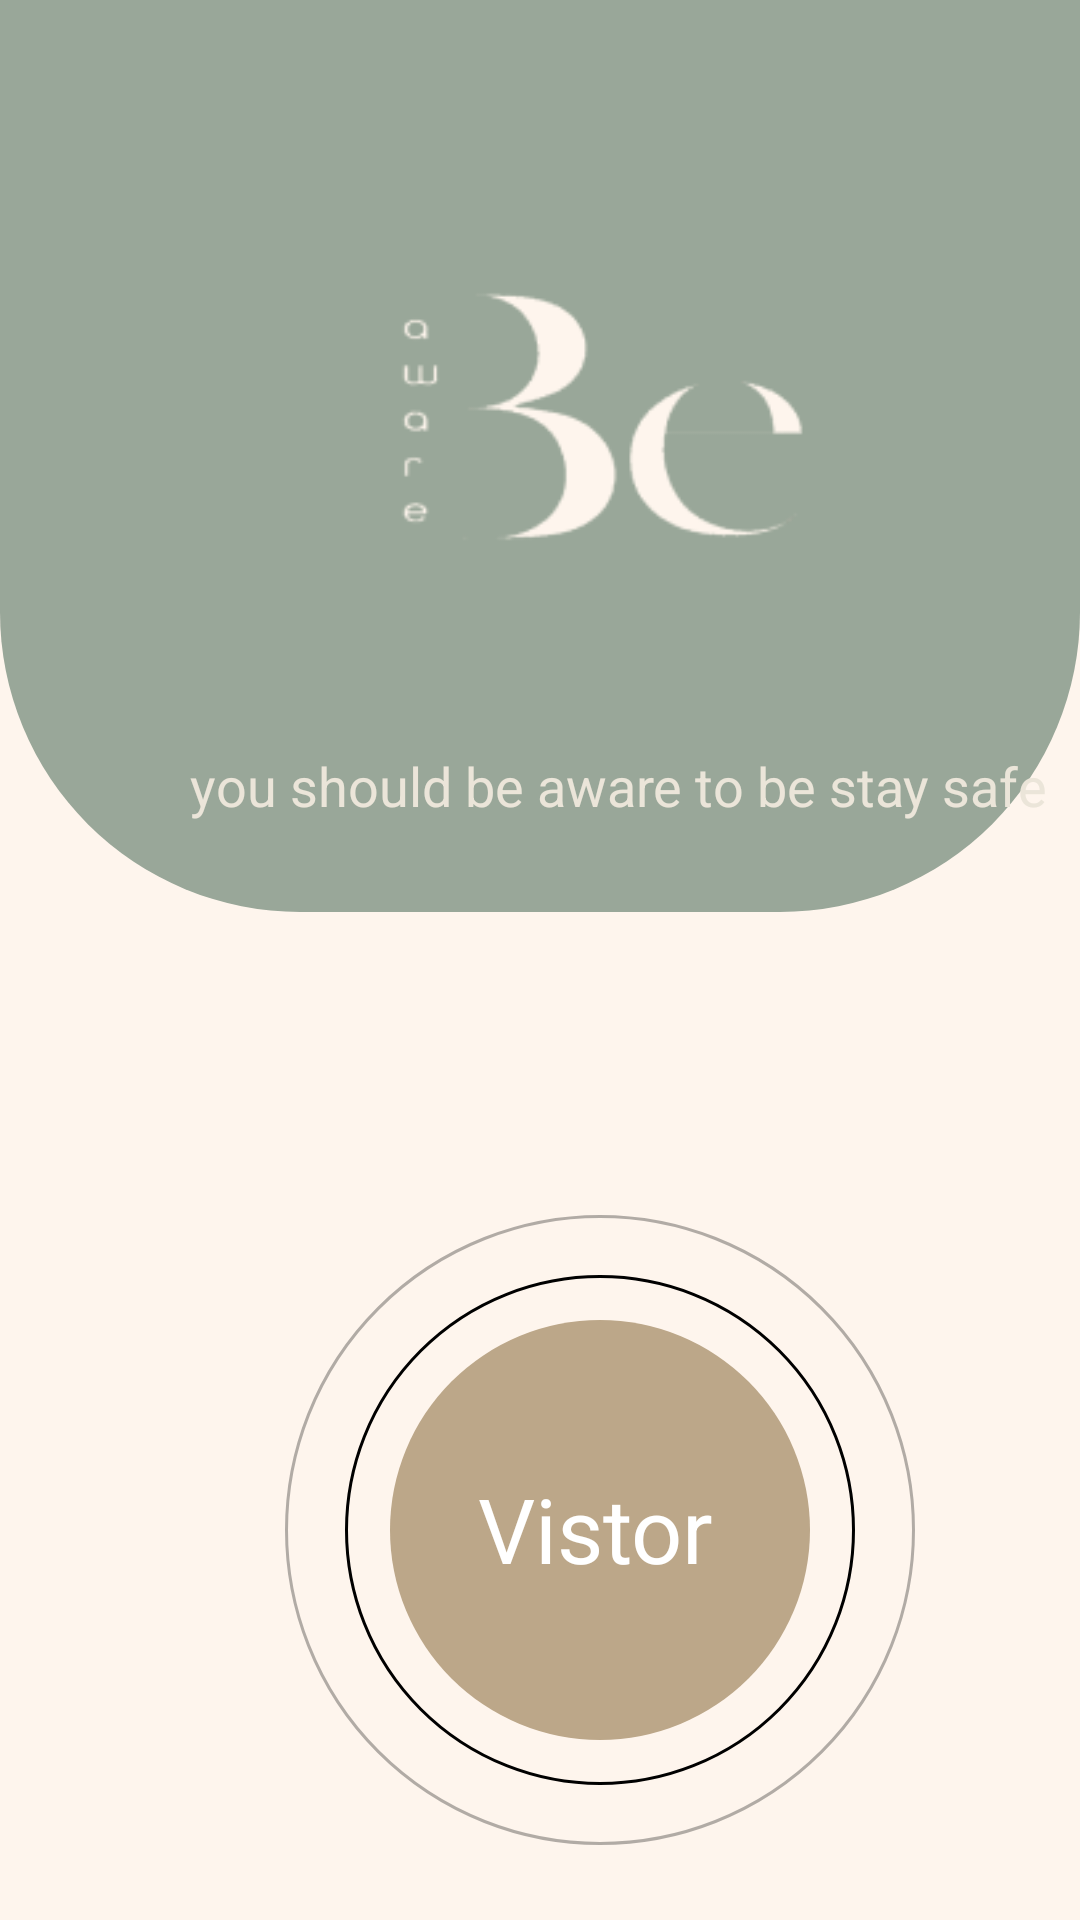

Here is an Android app screen rendered from its layout file. Give the layout XML and the strings, colors and styles it references.
<!-- AndroidManifest.xml: application theme AppTheme -->
<!-- res/layout/activity_welcome.xml -->
<RelativeLayout
			xmlns:android="http://schemas.android.com/apk/res/android" xmlns:tools="http://schemas.android.com/tools"

			android:layout_width="match_parent"
			android:layout_height="match_parent"
			tools:context="com.example.beaware.welcome_activity">

			<RelativeLayout
				android:layout_width="match_parent"
				android:layout_height="match_parent"
				android:background="@color/mainColor"
				>


				<TextView android:id="@+id/tvSecurity"

					android:layout_gravity="center_horizontal|center"
					android:gravity="center"
					android:textSize="18sp"
					android:textColor="@color/allowed_to_enter_ek1_color"
					android:layout_marginLeft="12dp"
					android:layout_marginTop="653dp"
					android:layout_width="113dp"
					android:layout_height="51dp"
					android:text="@string/_security__string"
					 />

				<TextView
					android:id="@+id/tvAdmin"

					android:layout_width="115dp"
					android:layout_height="51dp"
					android:layout_gravity="center_horizontal|center"
					android:layout_marginLeft="292dp"
					android:layout_marginTop="653dp"
					android:gravity="center"
					android:text="@string/_admin__string"
					android:textColor="@color/allowed_to_enter_ek1_color"
					android:textSize="18sp" />


				<RelativeLayout
                    android:layout_width="wrap_content"
					android:layout_height="wrap_content"
					android:layout_marginStart="75dp"
					android:layout_marginTop="380dp"
					android:padding="10dp">

					<View

						android:layout_width="210dp"
						android:layout_height="210dp"
						android:layout_marginStart="10dp"
						android:layout_marginTop="15dp"
						android:alpha="0.3"
						android:background="@drawable/ellipse_23_shape" />

					<View
                        android:layout_width="170dp"
						android:layout_height="170dp"
						android:layout_marginStart="30dp"
						android:layout_marginTop="35dp"
						android:alpha="1"
						android:background="@drawable/ellipse_23_shape" />

					<View
                        android:layout_width="140dp"
						android:layout_height="140dp"
						android:layout_marginStart="45dp"
						android:layout_marginTop="50dp"
						android:background="@drawable/buttonbackground" />

					<TextView
						android:id="@+id/tvVistor"

						android:layout_width="157dp"
						android:layout_height="59dp"
						android:layout_gravity="center_horizontal|center"
						android:layout_marginLeft="35dp"
						android:layout_marginTop="90dp"
						android:gravity="center"

						android:text="@string/vistor_string"
						android:textColor="@color/setting_color"
						android:textSize="30sp" />

				</RelativeLayout>


				<RelativeLayout
                    android:layout_marginTop="0dp"

					android:layout_width="wrap_content"
					android:layout_height="wrap_content"
					>

					<View
                        android:layout_width="match_parent"
						android:layout_height="304dp"
						android:layout_marginStart="0dp"
						android:layout_marginTop="0dp"
						android:background="@drawable/mask" />

				</RelativeLayout>

				<ImageView
                    android:src="@drawable/photo_2021_11_12_00_03_23_3_1"
					android:contentDescription="photo_2021_11_12_00_03_23_3_1"
					 android:layout_marginStart="29dp"
					android:layout_marginTop="0dp"
					android:layout_width="375dp"
					android:layout_height="314dp" />

				<TextView

                    android:layout_gravity="center_horizontal|center"
					android:gravity="center"
					android:textSize="18sp"
					android:textColor="@color/_bg__activity_sing_in_1_ek2_color"
					android:layout_marginLeft="52dp"
					android:layout_marginTop="229dp"
					android:layout_width="313dp"
					android:layout_height="66dp"
					android:text="@string/you_should_be_aware_to_be_stay_safe__string"
					 />

			</RelativeLayout>






		</RelativeLayout>
<!-- resources referenced by this layout -->
<resources>
  <color name="_bg__activity_sing_in_1_ek2_color">#EBE5D9</color>
  <color name="allowed_to_enter_ek1_color">#3E5240</color>
  <color name="mainColor">#FEF5ED</color>
  <color name="setting_color">#FFFFFF</color>
  <!-- drawable buttonbackground (drawable-nodpi) -->
  <?xml version="1.0" encoding="utf-8"?>
  <shape xmlns:android="http://schemas.android.com/apk/res/android"
  	android:shape="oval" >
  	<solid android:color="@color/buttonBackgroundColor" />
  </shape>
  <!-- drawable ellipse_23_shape (drawable-nodpi) -->
  <?xml version="1.0" encoding="utf-8"?>
  <shape xmlns:android="http://schemas.android.com/apk/res/android"
  	android:shape="oval" >
  	<stroke android:color="#000000" android:width="1dp" />
  	<solid android:color="@color/mainColor" />
  </shape>
  <!-- drawable mask (drawable-nodpi) -->
  <?xml version="1.0" encoding="utf-8"?>
  <shape xmlns:android="http://schemas.android.com/apk/res/android"
  	android:shape="rectangle" >
  	<solid android:color="@color/_rectangle_copy_color" />
  	<corners android:bottomRightRadius="100dp" android:bottomLeftRadius="100dp"/>
  </shape>
  <!-- drawable photo_2021_11_12_00_03_23_3_1: png bitmap (drawable, 6290 bytes) -->
  <string name="_admin__string">Admin?</string>
  <string name="_security__string">Security?</string>
  <string name="vistor_string">Vistor</string>
  <string name="you_should_be_aware_to_be_stay_safe__string">you should be aware to be stay safe</string>
  <style name="AppTheme" parent="Theme.AppCompat.Light.DarkActionBar">
  		<item name="colorPrimary">@color/colorPrimary</item>
  		<item name="colorPrimaryDark">@color/colorPrimaryDark</item>
  		<item name="colorAccent">@color/colorAccent</item>
  	</style>
  <color name="buttonBackgroundColor">#BCA789</color>
  <color name="_rectangle_copy_color">#99A799</color>
  <color name="colorPrimary">#008577</color>
  <color name="colorPrimaryDark">#00574B</color>
  <color name="colorAccent">#D81B60</color>
</resources>
